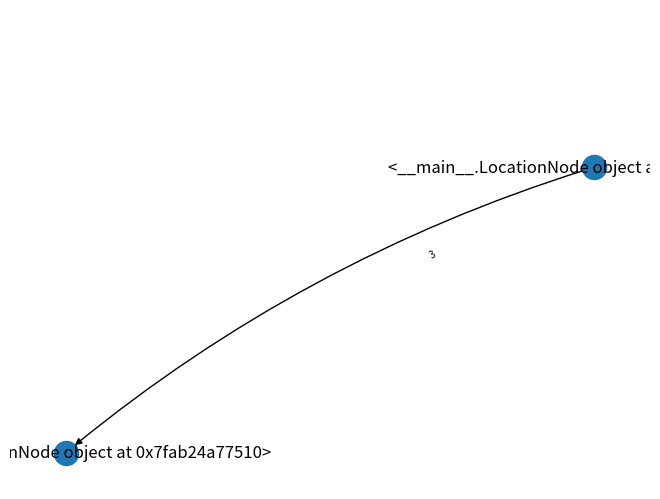

Source code (Python):
#!/usr/bin/env python3
import matplotlib.pyplot as plt
import networkx as nx

class LocationNode:
    '''
    LocationNode class
    Represents a node along the map, a location with some TransitEdges in/out
    self.coords: [enum: (lat, lon)] Location
    '''
    def __init__(self, coords=None):
        self.coords = coords # (lat, lon)

class TransitEdge:
    '''
    TransitEdge class
    Stores data about the time a transit mode takes
    self.start: [LocationNode] TransitNode at beginning of pathway
    self.to: [LocationNode] TransitNode at end of pathway
    self.cost: [number] Cost in USD to follow this path
    self.type: [string] Type of transit, e.g. redline, greenline, car, walk,
        bike, bus, commuterrail, lyft
    self.calories: [number] Number of calories burned in traversing this mode
    self.timing: [Timing || number] Time to traverse this edge. If a number is
        passed, it will be converted to a constant time traversal Timing object
        with a traversal time in minutes.
    '''
    def __init__(self, start=None, to=None, cost=0, type=None, calories=0, timing=None):
        self.start = start
        self.to = to
        self.cost = cost
        self.type = type
        self.calories = calories
        self.timing = timing

class Timing:
    '''
    Timing class
    Stores the time it takes to traverse an edge
    '''
    def __init__(self, timingType='immediate', averageTime=0, etd=0):
        self.timingType = timingType
        self.averageTime = averageTime
        self.etd = etd

# --- UTILITY METHODS --- #
def dist(start, to):
    '''
    dist function
    Calculates the distance between one position and another
    start: [enum: (lat, lon)] one node
    to: [enum: (lat, lon)] another node
    '''
    # TODO: implement
    print(start.coords)
    print(to.coords)


G = nx.MultiDiGraph()

olin = LocationNode([1,1])
eliot = LocationNode([0,0])

G.add_node(eliot)
G.add_node(olin)

G.add_edge(olin, eliot, length = 3)


print(G.edges)

pos = nx.spring_layout(G)
edge_labels=dict([((u,v,),d['length']) for u,v,d in G.edges(data=True)])
nx.draw(G, pos, with_labels=True, connectionstyle='arc3, rad = 0.1')
nx.draw_networkx_edge_labels(G, pos, edge_labels=edge_labels, label_pos=0.3, font_size=7)


# plt.show()
